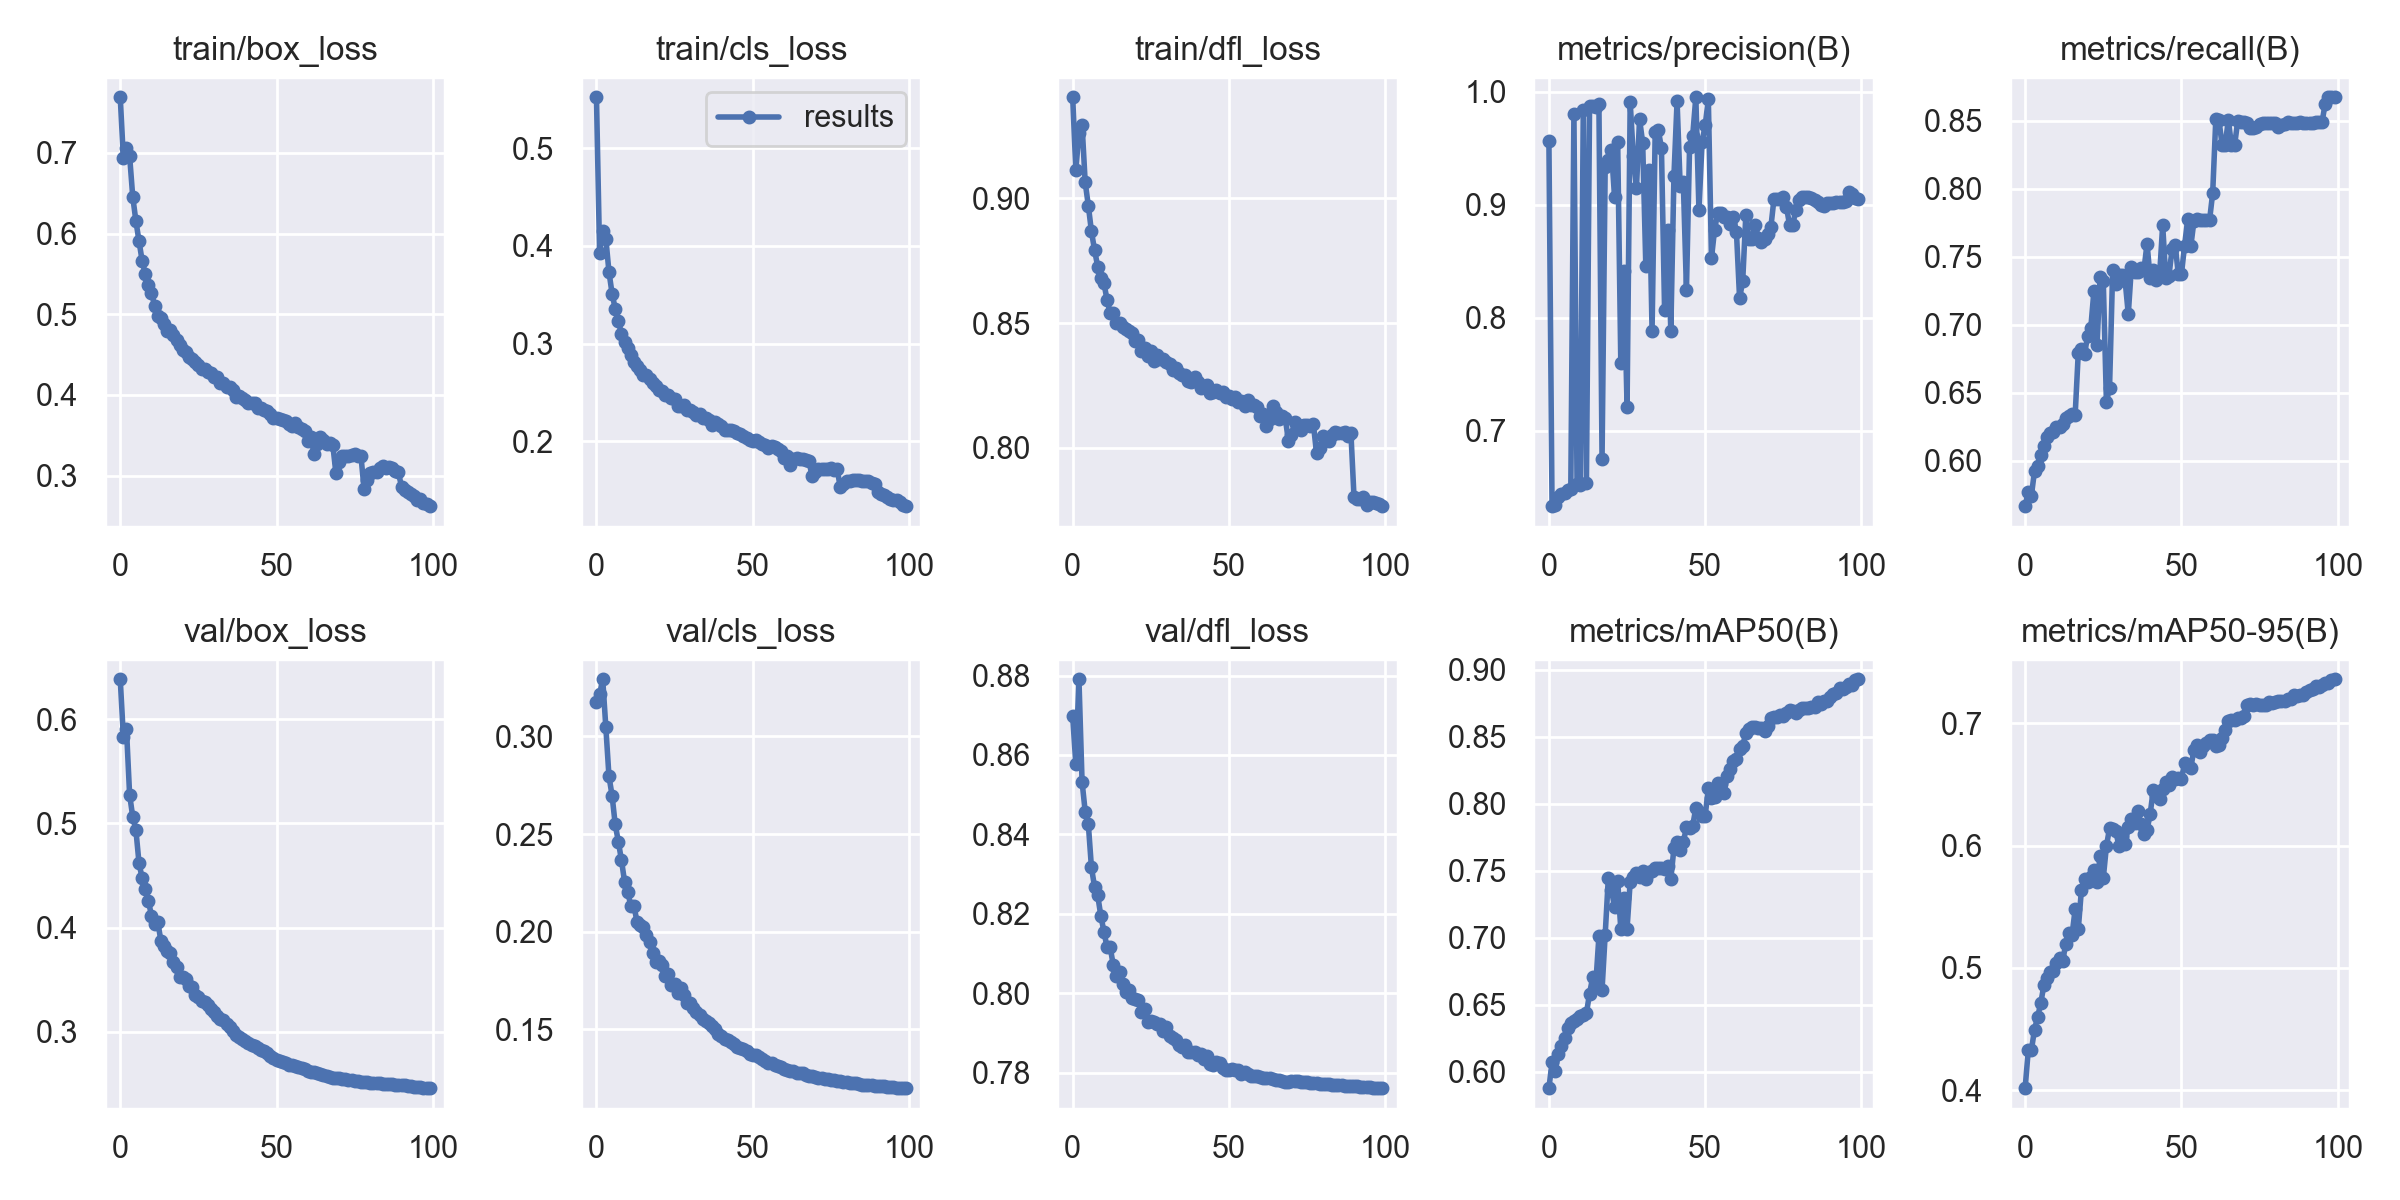

Data behind this chart, as committed beside it:
epoch, train/box_loss, train/cls_loss, train/dfl_loss, metrics/precision(B), metrics/recall(B), metrics/mAP50(B), metrics/mAP50-95(B), val/box_loss, val/cls_loss, val/dfl_loss, lr/pg0, lr/pg1, lr/pg2
0, 0.7689, 0.5525, 0.9405, 0.9567, 0.5665, 0.5877, 0.4017, 0.6385, 0.3174, 0.8698, 0.07002, 0.003331, 0.003331
1, 0.6938, 0.3931, 0.9115, 0.633, 0.5773, 0.607, 0.4327, 0.5835, 0.3215, 0.8576, 0.03995, 0.006599, 0.006599
2, 0.7056, 0.415, 0.9261, 0.6336, 0.5743, 0.6004, 0.4328, 0.5905, 0.3293, 0.8791, 0.00982, 0.0098, 0.0098
3, 0.6962, 0.4075, 0.9295, 0.6412, 0.5925, 0.6129, 0.4497, 0.5277, 0.3047, 0.8533, 0.009703, 0.009703, 0.009703
4, 0.6456, 0.3734, 0.9065, 0.6442, 0.5964, 0.6194, 0.46, 0.5064, 0.2796, 0.8458, 0.009703, 0.009703, 0.009703
5, 0.6158, 0.3511, 0.8972, 0.6445, 0.6038, 0.6253, 0.4713, 0.494, 0.2697, 0.8426, 0.009604, 0.009604, 0.009604
6, 0.5908, 0.3357, 0.8868, 0.6473, 0.6106, 0.6323, 0.4859, 0.4623, 0.255, 0.8317, 0.009505, 0.009505, 0.009505
7, 0.5664, 0.3228, 0.8793, 0.648, 0.6171, 0.6364, 0.4914, 0.4475, 0.2462, 0.8268, 0.009406, 0.009406, 0.009406
8, 0.5501, 0.3102, 0.8727, 0.9808, 0.6206, 0.6377, 0.4968, 0.4371, 0.2366, 0.8246, 0.009307, 0.009307, 0.009307
9, 0.5368, 0.3014, 0.8682, 0.6529, 0.6212, 0.6393, 0.4976, 0.426, 0.2256, 0.8195, 0.009208, 0.009208, 0.009208
10, 0.5266, 0.2955, 0.866, 0.6513, 0.6251, 0.6413, 0.5038, 0.4113, 0.2206, 0.8155, 0.009109, 0.009109, 0.009109
11, 0.5105, 0.2878, 0.8593, 0.9844, 0.6251, 0.6426, 0.508, 0.4033, 0.2131, 0.8115, 0.00901, 0.00901, 0.00901
12, 0.4977, 0.2808, 0.854, 0.6534, 0.6269, 0.6437, 0.5055, 0.4056, 0.2131, 0.8115, 0.008911, 0.008911, 0.008911
13, 0.4948, 0.2769, 0.8543, 0.9877, 0.631, 0.6582, 0.5198, 0.3875, 0.2049, 0.807, 0.008812, 0.008812, 0.008812
14, 0.4874, 0.2731, 0.8499, 0.9873, 0.6331, 0.6704, 0.5289, 0.3825, 0.2033, 0.8043, 0.008713, 0.008713, 0.008713
15, 0.4791, 0.268, 0.85, 0.9867, 0.6345, 0.6655, 0.527, 0.3777, 0.2022, 0.8054, 0.008614, 0.008614, 0.008614
16, 0.4804, 0.2676, 0.8484, 0.9889, 0.6334, 0.7011, 0.5479, 0.3755, 0.1983, 0.8022, 0.008515, 0.008515, 0.008515
17, 0.474, 0.264, 0.8476, 0.6751, 0.6794, 0.6612, 0.5317, 0.3668, 0.1947, 0.8002, 0.008416, 0.008416, 0.008416
18, 0.4676, 0.2598, 0.8469, 0.9337, 0.6821, 0.7021, 0.5637, 0.3624, 0.1893, 0.8009, 0.008317, 0.008317, 0.008317
19, 0.4616, 0.2566, 0.8459, 0.9394, 0.6782, 0.7442, 0.5729, 0.3528, 0.1845, 0.7989, 0.008218, 0.008218, 0.008218
20, 0.4553, 0.2523, 0.843, 0.9487, 0.6919, 0.7359, 0.5699, 0.3526, 0.1851, 0.7986, 0.008119, 0.008119, 0.008119
21, 0.4536, 0.251, 0.8434, 0.9068, 0.6975, 0.7228, 0.5742, 0.351, 0.1829, 0.7983, 0.00802, 0.00802, 0.00802
22, 0.4471, 0.2471, 0.839, 0.9553, 0.7245, 0.7423, 0.5799, 0.3435, 0.1774, 0.7954, 0.007921, 0.007921, 0.007921
23, 0.4442, 0.2475, 0.8399, 0.7598, 0.6852, 0.7063, 0.5707, 0.3427, 0.1785, 0.7959, 0.007822, 0.007822, 0.007822
24, 0.441, 0.2444, 0.8367, 0.8417, 0.7353, 0.7297, 0.5915, 0.3349, 0.1727, 0.7928, 0.007723, 0.007723, 0.007723
25, 0.4377, 0.2429, 0.8389, 0.7212, 0.732, 0.7067, 0.5735, 0.333, 0.1735, 0.7931, 0.007624, 0.007624, 0.007624
26, 0.4318, 0.2362, 0.835, 0.9909, 0.6432, 0.7416, 0.5994, 0.3295, 0.1686, 0.7926, 0.007525, 0.007525, 0.007525
27, 0.432, 0.2362, 0.8372, 0.9429, 0.6534, 0.7452, 0.6144, 0.3284, 0.1712, 0.7922, 0.007426, 0.007426, 0.007426
28, 0.429, 0.2367, 0.8358, 0.915, 0.7399, 0.7484, 0.6135, 0.3261, 0.1678, 0.7923, 0.007327, 0.007327, 0.007327
29, 0.4271, 0.2323, 0.8356, 0.9759, 0.7296, 0.745, 0.6117, 0.3216, 0.1637, 0.7905, 0.007228, 0.007228, 0.007228
30, 0.422, 0.2314, 0.8344, 0.9549, 0.7362, 0.7494, 0.5998, 0.3189, 0.1636, 0.7914, 0.007129, 0.007129, 0.007129
31, 0.4226, 0.2303, 0.8335, 0.8459, 0.7364, 0.7438, 0.6072, 0.3152, 0.161, 0.7892, 0.00703, 0.00703, 0.00703
32, 0.4153, 0.2271, 0.8312, 0.9309, 0.7321, 0.7492, 0.601, 0.3123, 0.159, 0.7888, 0.006931, 0.006931, 0.006931
33, 0.4149, 0.2273, 0.8319, 0.7883, 0.7077, 0.7501, 0.6154, 0.3116, 0.1575, 0.7882, 0.006832, 0.006832, 0.006832
34, 0.4102, 0.224, 0.8302, 0.9649, 0.7427, 0.7518, 0.6216, 0.3076, 0.1554, 0.7869, 0.006733, 0.006733, 0.006733
35, 0.4102, 0.2232, 0.8291, 0.9661, 0.7387, 0.7517, 0.6189, 0.3044, 0.1541, 0.7865, 0.006634, 0.006634, 0.006634
36, 0.4062, 0.2217, 0.8292, 0.9505, 0.7385, 0.7522, 0.6283, 0.301, 0.1531, 0.7868, 0.006535, 0.006535, 0.006535
37, 0.3968, 0.2163, 0.8268, 0.8071, 0.7417, 0.751, 0.6181, 0.2967, 0.1516, 0.7852, 0.006436, 0.006436, 0.006436
38, 0.3986, 0.219, 0.8264, 0.8778, 0.7402, 0.7534, 0.6096, 0.2954, 0.1502, 0.7852, 0.006337, 0.006337, 0.006337
39, 0.3966, 0.217, 0.8284, 0.7883, 0.7595, 0.7437, 0.6128, 0.293, 0.1477, 0.7851, 0.006238, 0.006238, 0.006238
40, 0.3942, 0.215, 0.8264, 0.9257, 0.7342, 0.7669, 0.6259, 0.2917, 0.1468, 0.7843, 0.006139, 0.006139, 0.006139
41, 0.3895, 0.2115, 0.8242, 0.9917, 0.7405, 0.7717, 0.6459, 0.289, 0.1452, 0.7846, 0.00604, 0.00604, 0.00604
42, 0.39, 0.2114, 0.825, 0.9165, 0.7329, 0.7656, 0.6407, 0.2875, 0.1448, 0.7835, 0.005941, 0.005941, 0.005941
43, 0.3895, 0.211, 0.8251, 0.9201, 0.7357, 0.7713, 0.6379, 0.2867, 0.1438, 0.7842, 0.005842, 0.005842, 0.005842
44, 0.3843, 0.2098, 0.8222, 0.8247, 0.7731, 0.7822, 0.6461, 0.2845, 0.1426, 0.7823, 0.005743, 0.005743, 0.005743
45, 0.3833, 0.208, 0.8225, 0.9515, 0.7346, 0.7818, 0.6519, 0.2826, 0.141, 0.782, 0.005644, 0.005644, 0.005644
46, 0.3816, 0.2072, 0.8233, 0.9613, 0.7356, 0.7835, 0.6497, 0.2812, 0.1406, 0.7827, 0.005545, 0.005545, 0.005545
47, 0.3801, 0.2053, 0.8221, 0.9953, 0.7554, 0.7968, 0.6565, 0.2799, 0.1401, 0.7825, 0.005446, 0.005446, 0.005446
48, 0.3764, 0.2031, 0.8223, 0.8953, 0.7588, 0.7941, 0.6549, 0.2772, 0.1388, 0.7811, 0.005347, 0.005347, 0.005347
49, 0.3715, 0.2009, 0.8205, 0.9556, 0.737, 0.7907, 0.6552, 0.2748, 0.1374, 0.7806, 0.005248, 0.005248, 0.005248
50, 0.3713, 0.2004, 0.8209, 0.9706, 0.737, 0.791, 0.6544, 0.2732, 0.1369, 0.7807, 0.005149, 0.005149, 0.005149
51, 0.3708, 0.2014, 0.8195, 0.9935, 0.758, 0.8118, 0.6676, 0.2722, 0.1369, 0.7809, 0.00505, 0.00505, 0.00505
52, 0.3687, 0.1991, 0.8203, 0.8526, 0.7774, 0.8043, 0.665, 0.2712, 0.1358, 0.7806, 0.004951, 0.004951, 0.004951
53, 0.3675, 0.1973, 0.8184, 0.878, 0.7576, 0.8053, 0.6635, 0.2698, 0.1348, 0.7805, 0.004852, 0.004852, 0.004852
54, 0.3636, 0.1956, 0.819, 0.8927, 0.7761, 0.8157, 0.6785, 0.2686, 0.1338, 0.7797, 0.004753, 0.004753, 0.004753
55, 0.3615, 0.1931, 0.817, 0.8931, 0.7773, 0.8144, 0.6827, 0.2677, 0.1328, 0.78, 0.004654, 0.004654, 0.004654
56, 0.3654, 0.1948, 0.8192, 0.8896, 0.7772, 0.8077, 0.6767, 0.2671, 0.1327, 0.7796, 0.004555, 0.004555, 0.004555
57, 0.3607, 0.1936, 0.8172, 0.8895, 0.7769, 0.8209, 0.6817, 0.2659, 0.1319, 0.7792, 0.004456, 0.004456, 0.004456
58, 0.358, 0.1921, 0.8171, 0.8834, 0.7771, 0.8256, 0.6838, 0.265, 0.1313, 0.7791, 0.004357, 0.004357, 0.004357
59, 0.355, 0.1898, 0.8163, 0.8895, 0.7768, 0.8322, 0.6867, 0.2639, 0.1308, 0.7791, 0.004258, 0.004258, 0.004258
... 40 more rows
